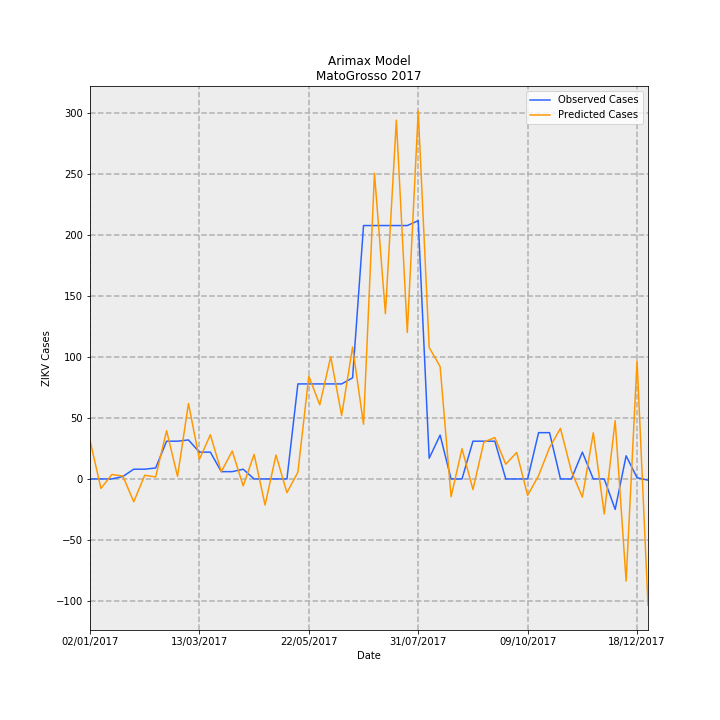

The table this chart was drawn from, first rows:
Date, predictions_incidence, observed_incidence, Predicted Cases, Observed Cases, error
02/01/2017, 0.9465, 0.0, 31.66, 0.0, -31.66
09/01/2017, -0.2328, 0.0, -7.787, 0.0, 7.787
16/01/2017, 0.1093, 0.0, 3.655, 0.0, -3.655
23/01/2017, 0.0713, 0.0598, 2.385, 2, -0.3846
30/01/2017, -0.5606, 0.2392, -18.75, 8, 26.75
06/02/2017, 0.09024, 0.2392, 3.018, 8, 4.982
13/02/2017, 0.049, 0.2691, 1.639, 9, 7.361
20/02/2017, 1.184, 0.9269, 39.6, 31, -8.604
27/02/2017, 0.06387, 0.9269, 2.136, 31, 28.86
06/03/2017, 1.852, 0.9568, 61.92, 32, -29.92
13/03/2017, 0.4817, 0.6578, 16.11, 22.0, 5.888
20/03/2017, 1.084, 0.6578, 36.25, 22.0, -14.25
27/03/2017, 0.1769, 0.1794, 5.917, 6, 0.08337
03/04/2017, 0.6862, 0.1794, 22.95, 6, -16.95
10/04/2017, -0.1716, 0.2392, -5.739, 8, 13.74
17/04/2017, 0.6027, 0.0, 20.16, 0.0, -20.16
24/04/2017, -0.6398, 0.0, -21.4, 0.0, 21.4
01/05/2017, 0.5866, 0.0, 19.62, 0.0, -19.62
08/05/2017, -0.3371, 0.0, -11.27, 0.0, 11.27
15/05/2017, 0.1652, 2.332, 5.525, 78, 72.47
22/05/2017, 2.524, 2.332, 84.4, 78, -6.4
29/05/2017, 1.819, 2.332, 60.84, 78, 17.16
05/06/2017, 2.998, 2.332, 100.3, 78, -22.27
12/06/2017, 1.56, 2.332, 52.17, 78, 25.83
19/06/2017, 3.238, 2.482, 108.3, 83.0, -25.29
26/06/2017, 1.341, 6.219, 44.86, 208, 163.1
03/07/2017, 7.503, 6.219, 250.9, 208, -42.94
10/07/2017, 4.055, 6.219, 135.6, 208, 72.39
17/07/2017, 8.806, 6.219, 294.5, 208, -86.53
24/07/2017, 3.594, 6.219, 120.2, 208, 87.79
31/07/2017, 9.027, 6.339, 301.9, 212, -89.92
07/08/2017, 3.227, 0.5083, 107.9, 17, -90.91
14/08/2017, 2.758, 1.076, 92.25, 36, -56.25
21/08/2017, -0.4364, 0.0, -14.6, 0.0, 14.6
28/08/2017, 0.7422, 0.0, 24.82, 0.0, -24.82
04/09/2017, -0.2598, 0.9269, -8.688, 31, 39.69
11/09/2017, 0.9056, 0.9269, 30.29, 31, 0.7115
18/09/2017, 1.015, 0.9269, 33.96, 31, -2.958
25/09/2017, 0.3617, 0.0, 12.1, 0.0, -12.1
02/10/2017, 0.6506, 0.0, 21.76, 0.0, -21.76
09/10/2017, -0.4032, 0.0, -13.49, 0.0, 13.49
16/10/2017, 0.08194, 1.136, 2.741, 38, 35.26
23/10/2017, 0.7701, 1.136, 25.76, 38, 12.24
30/10/2017, 1.241, 0.0, 41.51, 0.0, -41.51
06/11/2017, 0.188, 0.0, 6.287, 0.0, -6.287
13/11/2017, -0.4465, 0.6578, -14.93, 22.0, 36.93
20/11/2017, 1.133, 0.0, 37.9, 0.0, -37.9
27/11/2017, -0.8598, 0.0, -28.75, 0.0, 28.75
04/12/2017, 1.429, -0.7475, 47.8, -25, -72.8
11/12/2017, -2.508, 0.5681, -83.89, 19, 102.9
18/12/2017, 2.9, 0.0299, 97.01, 1, -96.01
25/12/2017, -3.101, -0.0299, -103.7, -1, 102.7
